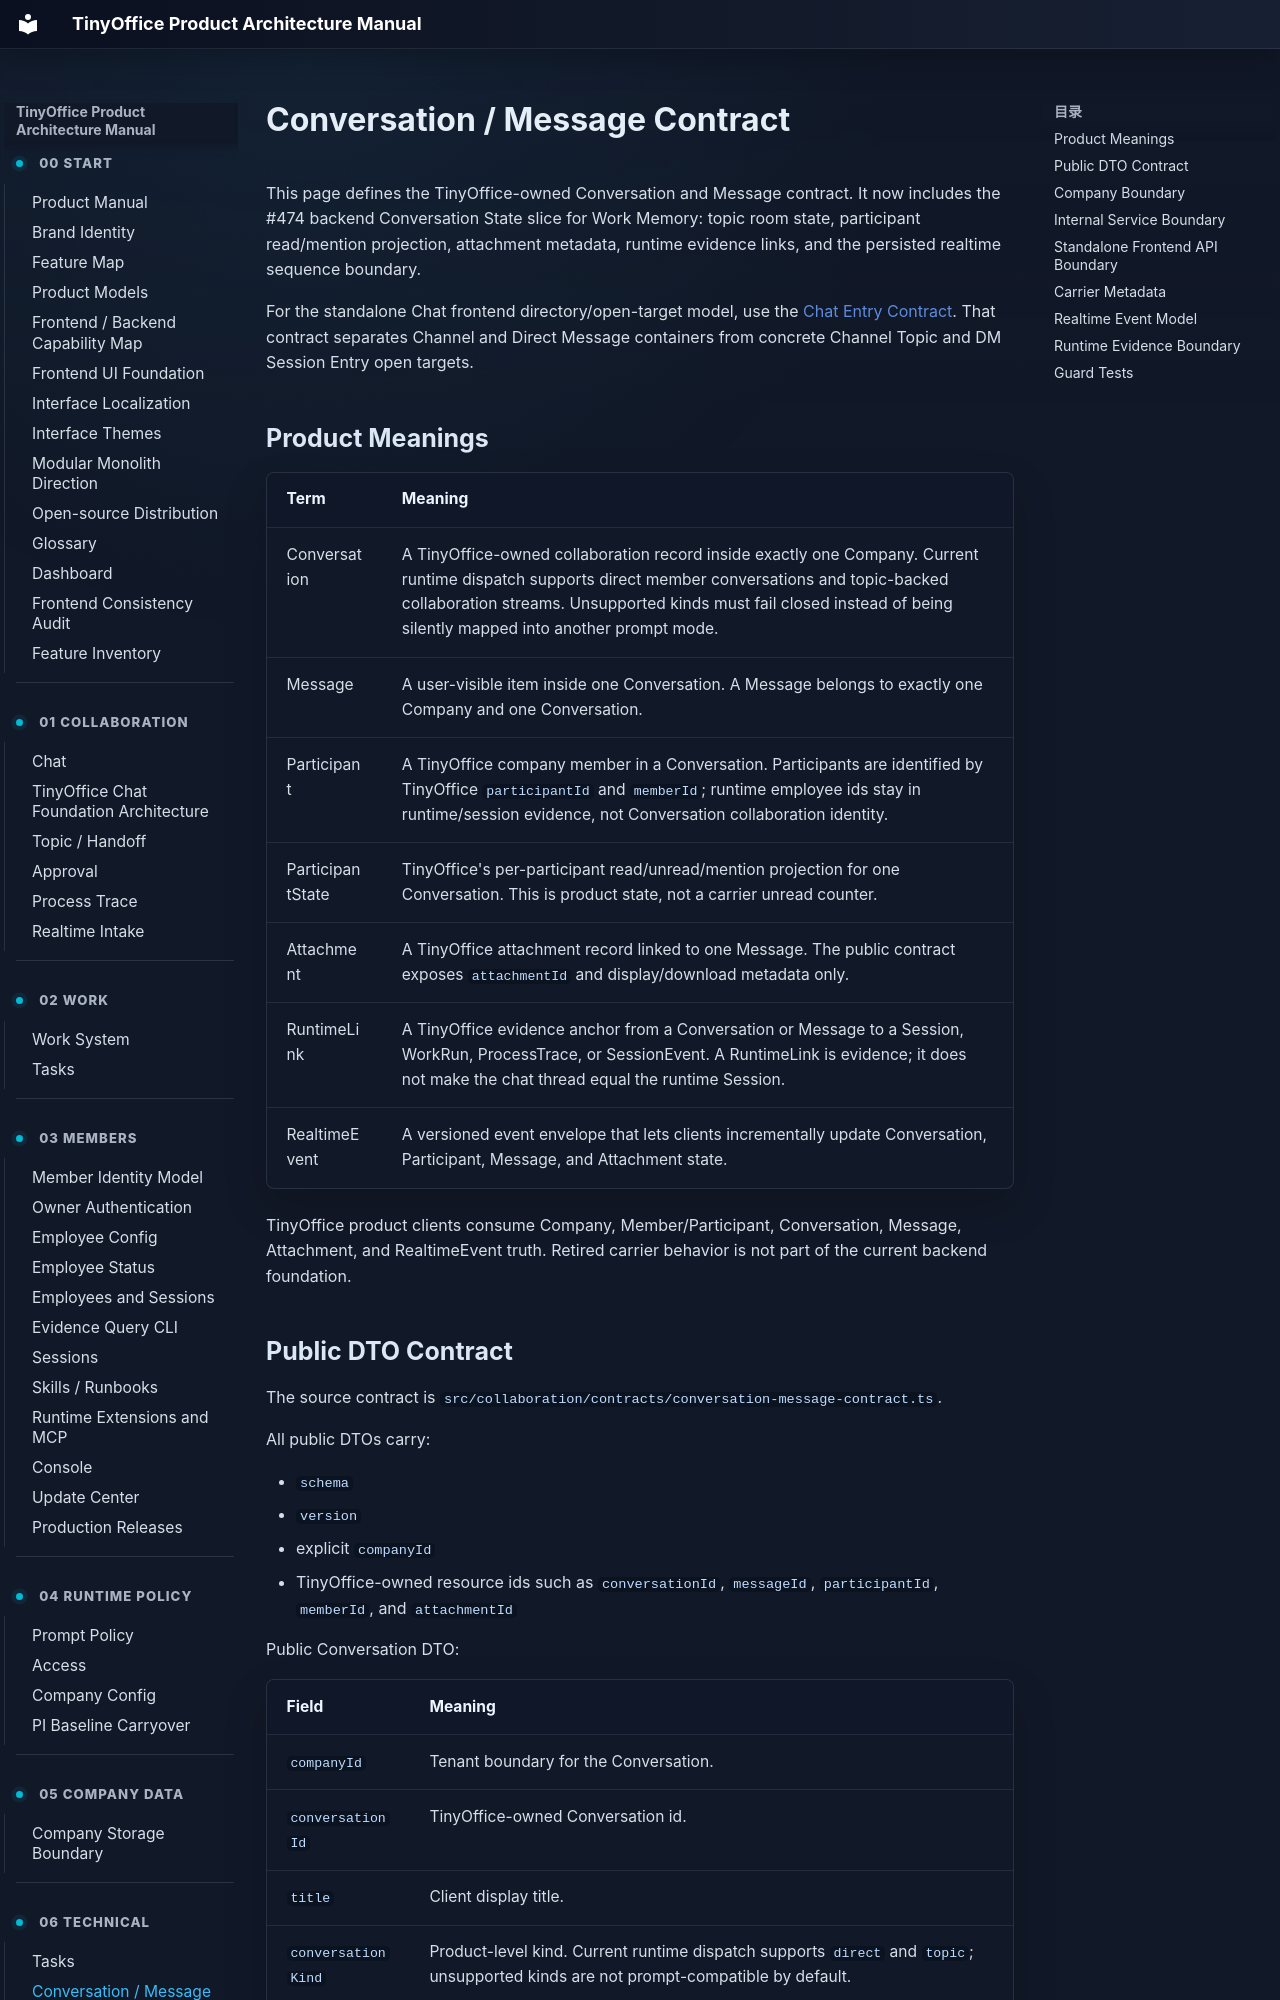

repository: xuziho/TinyOffice · page: technical/conversation-message-contract/index.html · generator: mkdocs

# Conversation / Message Contract

This page defines the TinyOffice-owned Conversation and Message contract. It now includes the #474 backend Conversation State slice for Work Memory: topic room state, participant read/mention projection, attachment metadata, runtime evidence links, and the persisted realtime sequence boundary.

For the standalone Chat frontend directory/open-target model, use the [Chat Entry Contract](chat-entry-contract.md). That contract separates Channel and Direct Message containers from concrete Channel Topic and DM Session Entry open targets.

## Product Meanings

| Term | Meaning |
| --- | --- |
| Conversation | A TinyOffice-owned collaboration record inside exactly one Company. Current runtime dispatch supports direct member conversations and topic-backed collaboration streams. Unsupported kinds must fail closed instead of being silently mapped into another prompt mode. |
| Message | A user-visible item inside one Conversation. A Message belongs to exactly one Company and one Conversation. |
| Participant | A TinyOffice company member in a Conversation. Participants are identified by TinyOffice `participantId` and `memberId`; runtime employee ids stay in runtime/session evidence, not Conversation collaboration identity. |
| ParticipantState | TinyOffice's per-participant read/unread/mention projection for one Conversation. This is product state, not a carrier unread counter. |
| Attachment | A TinyOffice attachment record linked to one Message. The public contract exposes `attachmentId` and display/download metadata only. |
| RuntimeLink | A TinyOffice evidence anchor from a Conversation or Message to a Session, WorkRun, ProcessTrace, or SessionEvent. A RuntimeLink is evidence; it does not make the chat thread equal the runtime Session. |
| RealtimeEvent | A versioned event envelope that lets clients incrementally update Conversation, Participant, Message, and Attachment state. |

TinyOffice product clients consume Company, Member/Participant, Conversation, Message, Attachment, and RealtimeEvent truth. Retired carrier behavior is not part of the current backend foundation.
